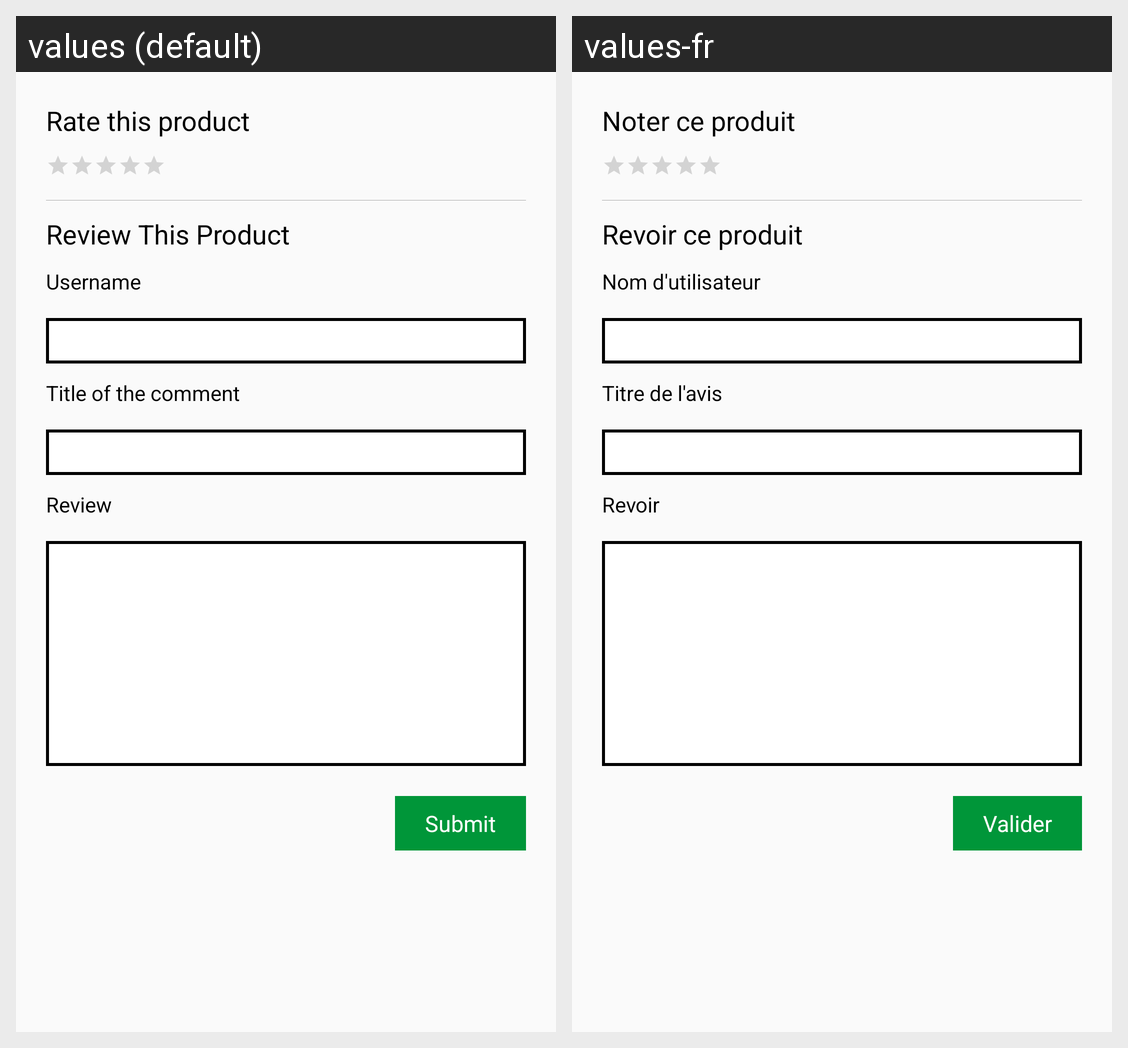

Locale-by-locale string values for the Android screen shown in this grid:
Android screen res/layout/activity_comment_order_detail.xml rendered under 2 locales, left to right: values (default), values-fr. Device: Nexus 5 (rendered at 1080×1920; each locale shown at half size, 540×960, under a caption strip naming it); theme AppTheme.
Strings drawn on this screen, with the default value and each locale's value (text and hints the layout hard-codes, and strings that could not be matched under every locale, appear in the picture but are not listed):

ratethisproduct
  values: Rate this product
  values-fr: Noter ce produit

reviewthisproduct
  values: Review This Product
  values-fr: Revoir ce produit

username
  values: Username
  values-fr: Nom d'utilisateur

titleofcomment
  values: Title of the comment
  values-fr: Titre de l'avis

review
  values: Review
  values-fr: Revoir

submit
  values: Submit
  values-fr: Valider
